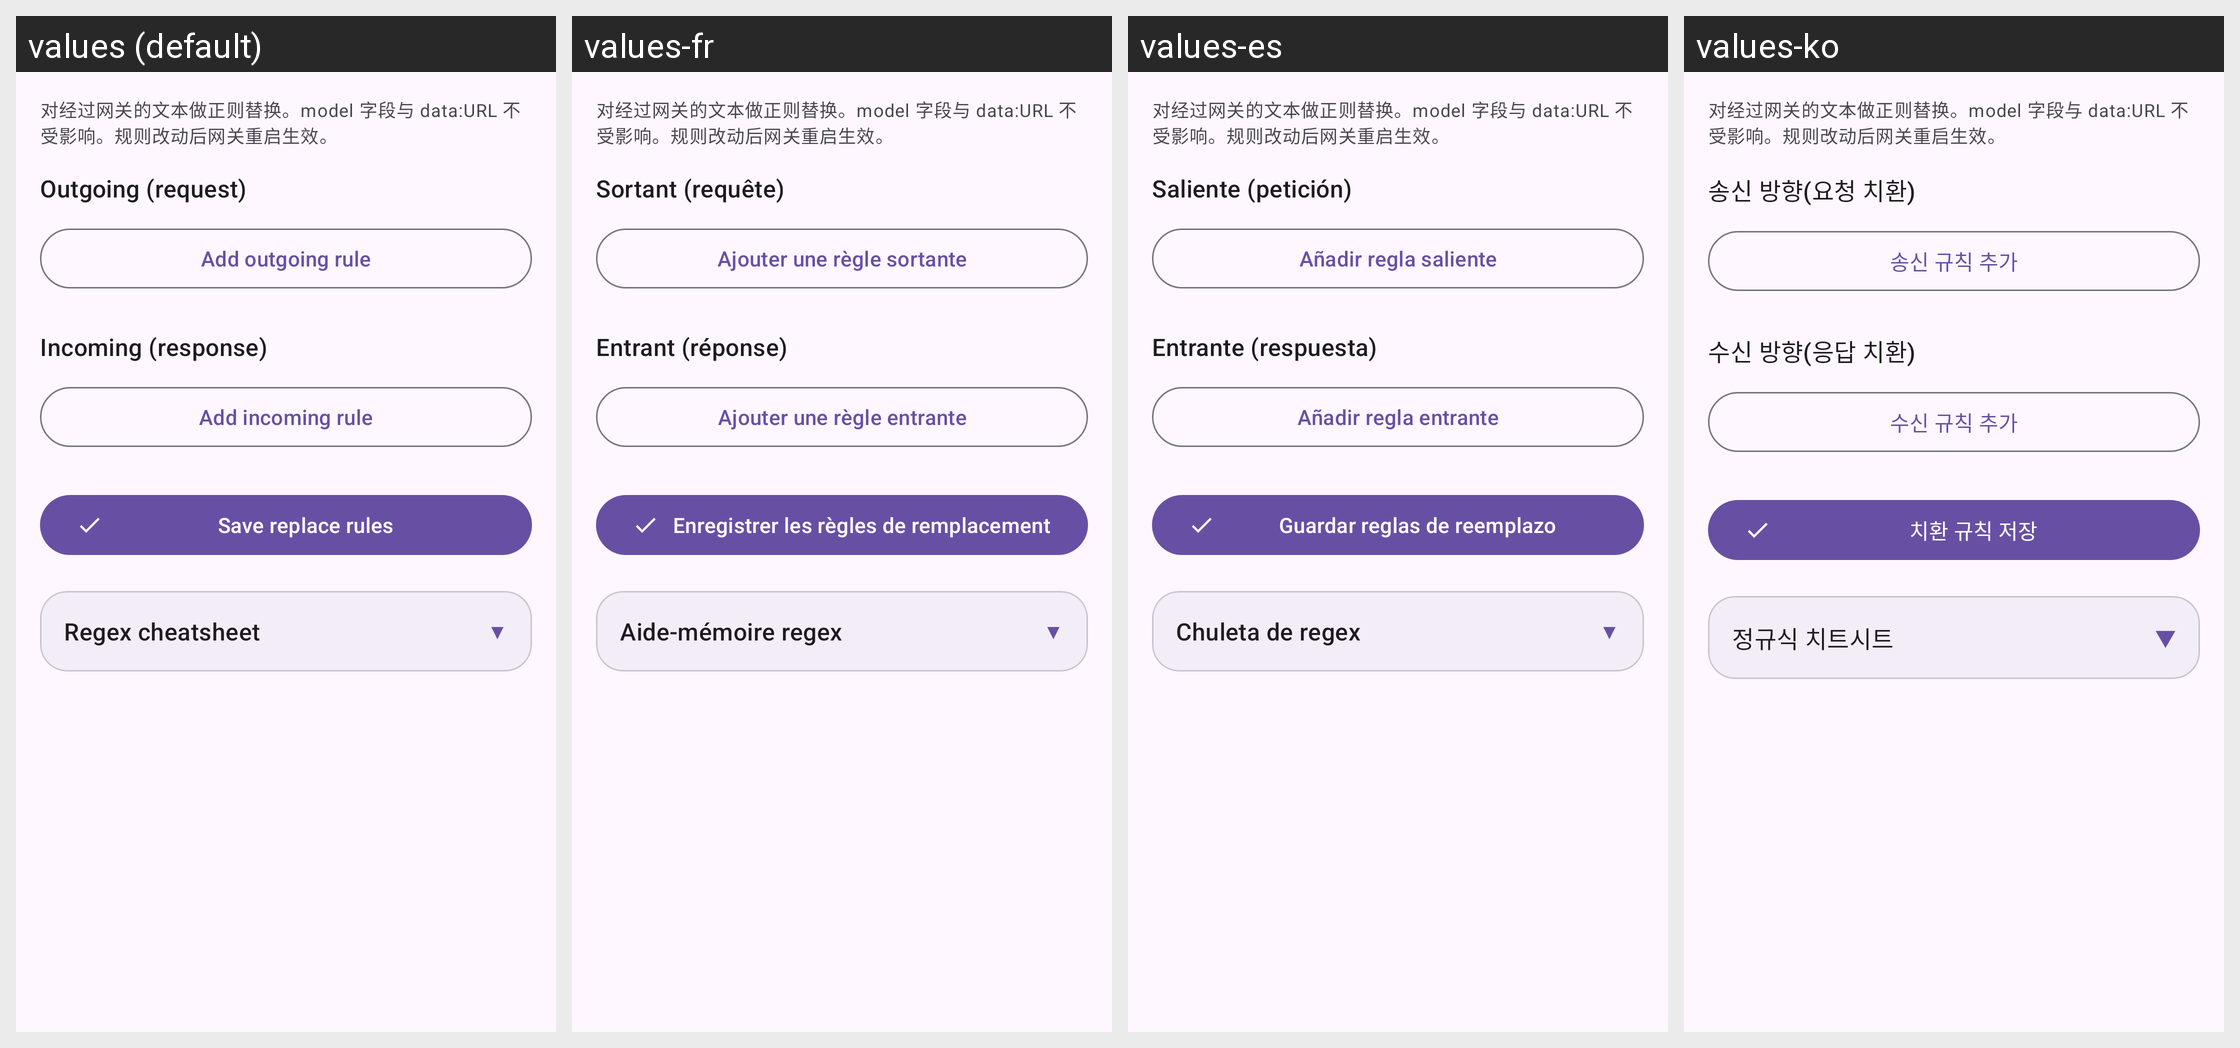

This grid shows one Android layout under several languages. Give, for every string resource on the screen, its name, the default text and each shown locale's text.
Android screen res/layout/fragment_replace.xml rendered under 4 locales, left to right: values (default), values-fr, values-es, values-ko. Device: Nexus 5 (rendered at 1080×1920; each locale shown at half size, 540×960, under a caption strip naming it); theme Theme.AIGateway.
Other locales in the repository, not shown: values-eo, values-ja, values-ru, values-zh-rCN, values-zh-rTW.
Strings drawn on this screen, with the default value and each locale's value (text and hints the layout hard-codes, and strings that could not be matched under every locale, appear in the picture but are not listed):

rp_out_title
  values: Outgoing (request)
  values-fr: Sortant (requête)
  values-es: Saliente (petición)
  values-ko: 송신 방향(요청 치환)

rp_add_out
  values: Add outgoing rule
  values-fr: Ajouter une règle sortante
  values-es: Añadir regla saliente
  values-ko: 송신 규칙 추가

rp_inc_title
  values: Incoming (response)
  values-fr: Entrant (réponse)
  values-es: Entrante (respuesta)
  values-ko: 수신 방향(응답 치환)

rp_add_inc
  values: Add incoming rule
  values-fr: Ajouter une règle entrante
  values-es: Añadir regla entrante
  values-ko: 수신 규칙 추가

rp_save
  values: Save replace rules
  values-fr: Enregistrer les règles de remplacement
  values-es: Guardar reglas de reemplazo
  values-ko: 치환 규칙 저장

rp_cheat_title
  values: Regex cheatsheet
  values-fr: Aide-mémoire regex
  values-es: Chuleta de regex
  values-ko: 정규식 치트시트
